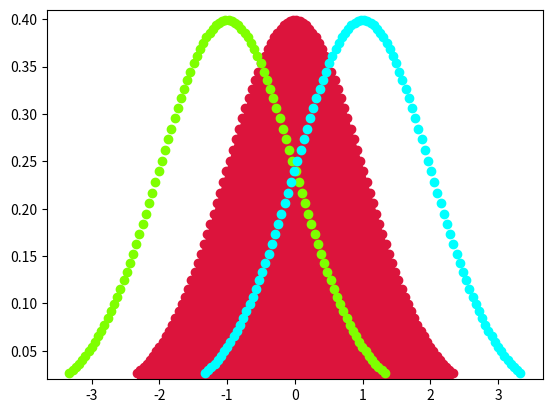

Reproduce this figure in Python.
import matplotlib.pyplot as plt
from scipy.stats import norm
import numpy as np
if __name__ == '__main__':
    x = np.linspace(norm.ppf(0.01), norm.ppf(0.99), num=100)
    x_left = x - 1
    x_right = x + 1
    y = norm.pdf(x)
    plt.ylim(0.02, 0.41)
    plt.scatter(x, y, color="crimson")
    plt.fill_between(x, y, color="crimson")
    plt.scatter(x_left, y, color="chartreuse")
    plt.scatter(x_right, y, color="cyan")
    plt.show()
